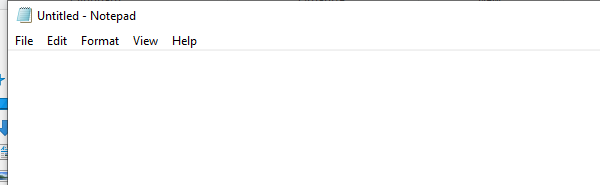
Task: First Robot
Workflow: Sequence1

Step 1: Open Application 'explorer.exe' on the element in window 'Untitled - Notepad' (notepad.exe)
